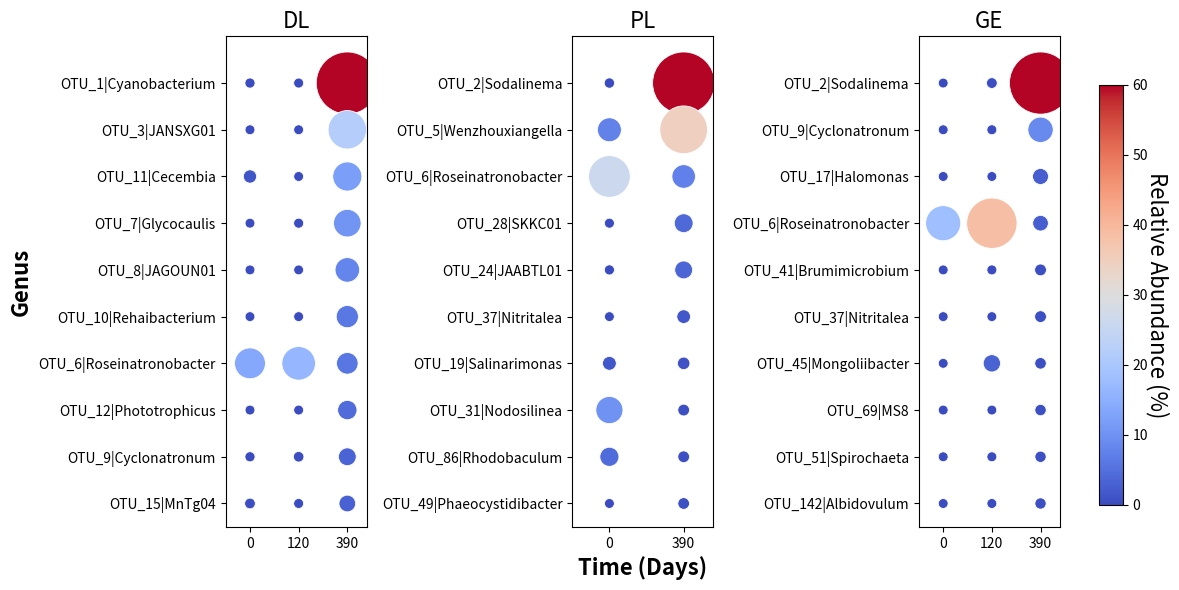

Python code for this plot:
# Converted from miseq_bubble_plot.ipynb
# Clean Python script generated from the uploaded Jupyter notebook.
# Notebook outputs were removed from the cleaned .ipynb version.

# %% Cell 1
import pandas as pd
import matplotlib.pyplot as plt
import seaborn as sns
import matplotlib as mpl

# Define the data and plotting parameters for each figure in a list of dictionaries
plot_configs = [
    {
        'title': 'DL',
        'filename': 'DL-1.png',
        'figsize': (6, 8),
        'xlim': (-0.5, 2.4),
        'legend_slice_end': 7,
        'data': {
            'Genus': ['OTU_1|Cyanobacterium', 'OTU_3|JANSXG01', 'OTU_11|Cecembia', 'OTU_7|Glycocaulis', 'OTU_8|JAGOUN01',
                         'OTU_10|Rehaibacterium', 'OTU_6|Roseinatronobacter', 'OTU_12|Phototrophicus', 'OTU_9|Cyclonatronum', 'OTU_15|MnTg04'
            ],
            '0': [0.0536, 0.0089,	0.6928,	0,	0,	0,	7.4736,	0,	0.0536,	0.1475],
            '120': [0.0252,	0.0042,	0,	0.0336,	0,	0.0084,	9.0043,	0.0084,	0.1301,	0.021],
            '390': [32.9039,	12.0774,	6.5576,	5.7823,	4.4098,	3.4474,	3.2255,	2.427,	1.9213,	1.5841],
        }
    },
    {
        'title': 'PL',
        'filename': 'PL4-Limno.png',
        'figsize': (1.5, 6),
        'xlim': (-0.5, 1.4),
        'legend_slice_end': 6,
        'data': {
            'Genus': ['OTU_2|Sodalinema',   'OTU_5|Wenzhouxiangella',     'OTU_6|Roseinatronobacter',     
                      'OTU_28|SKKC01',     'OTU_24|JAABTL01',    'OTU_37|Nitritalea',   'OTU_19|Salinarimonas',    
                      'OTU_31|Nodosilinea',     'OTU_86|Rhodobaculum',     'OTU_49|Phaeocystidibacter'],
            '0': [0.1309,	6.1815,	21.3286,	0.0413,	0.0758,	0,	1.2198,	8.3109,	3.487,	0.0069],
            '390': [48.9729,	28.3477,	5.9504,	3.3586,	2.8944,	1.1864,	0.7795,	0.5433,	0.5353,	0.5078],
        }
    },
    {
        'title': 'GE',
        'filename': 'GE7.png',
        'figsize': (6, 8),
        'xlim': (-0.5, 2.4),
        'legend_slice_end': 7,
        'data': {
            'Genus': [
                'OTU_2|Sodalinema', 'OTU_9|Cyclonatronum', 'OTU_17|Halomonas', 'OTU_6|Roseinatronobacter', 'OTU_41|Brumimicrobium',
                'OTU_37|Nitritalea', 'OTU_45|Mongoliibacter', 'OTU_69|MS8', 'OTU_51|Spirochaeta', 'OTU_142|Albidovulum'
            ],
            '0': [0,	0,	0,	20.4955,	0,	0,	0,	0,	0,	0],
            '120': [0.3392,	0.0371,	0,	44.0634,	0.0424,	0,	3.6627,	0,	0.0318,	0.0265],
            '390': [68.0211,	9.8402,	2.8635,	2.66,	0.7659,	0.7659,	0.6605,	0.5802,	0.5499,	0.5374],
        }
    },
]

# Common plotting parameters
min_bubble_size = 50
max_bubble_size = 2000

figure, axis = plt.subplots(1, 3, figsize=(12, 6))
all_data_melted = pd.concat([pd.DataFrame(config['data']).melt(id_vars='Genus', var_name='Time', value_name='Value') for config in plot_configs])
global_min_val = all_data_melted['Value'].min()
global_max_val = all_data_melted['Value'].max()

# Loop through each configuration to generate a plot
for i, config in enumerate(plot_configs):
    
    # Convert the data into a pandas DataFrame
    df = pd.DataFrame(config['data'])

    # Reshape the dataframe to have a suitable format for plotting
    df_melted = df.melt(id_vars='Genus', var_name='Time', value_name='Value')

    # Normalize the values to scale bubble sizes
    df_melted['BubbleSize'] = (df_melted['Value'] - df_melted['Value'].min()) / \
                              (df_melted['Value'].max() - df_melted['Value'].min()) * \
                              (max_bubble_size - min_bubble_size) + min_bubble_size

    # # Create the plot figure
    # plt.figure(figsize=config['figsize'])
    # axis[i].figure.set_figwidth(config['figsize'][0])
    # axis[i].figure.set_figheight(config['figsize'][1])
    
    # Plot using seaborn
    scatter = sns.scatterplot(
        data=df_melted,
        x='Time',
        y='Genus',
        size='BubbleSize',
        sizes=(min_bubble_size, max_bubble_size),
        hue='Value',
        palette='coolwarm',
        legend=False, # Disable the default legend
        ax=axis[i],
    )
    
    # Rotate the x-axis labels to prevent them from overlapping
    # axis[i].set_xticklabels(rotation=45, ha='right')
    
    # Set x and y limits based on the configuration
    axis[i].set_xlim(config['xlim'])
    axis[i].set_ylim(9.5, -1)
    
    # Add labels and titles
    axis[i].set_title(config['title'], fontsize=16)
    if (i == 1):
        axis[i].set_xlabel('Time (Days)', fontsize=16, weight="bold")
    else:
        axis[i].set_xlabel('')
    if (i == 0):
        axis[i].set_ylabel('Genus', fontsize=16, weight="bold")
    else:
        axis[i].set_ylabel('')

# 2. Create the color bar
# First, create a new axes for the color bar
cbar_ax = figure.add_axes([0.92, 0.15, 0.02, 0.7])  # [left, bottom, width, height]

# Create a mappable object with the same colormap and normalization
cmap = mpl.cm.coolwarm
norm = mpl.colors.Normalize(vmin=global_min_val, vmax=60)
mappable = mpl.cm.ScalarMappable(norm=norm, cmap=cmap)

# Add the color bar to the new axes
cbar = figure.colorbar(mappable, cax=cbar_ax)
cbar.set_label('Relative Abundance (%)', rotation=270, labelpad=15, fontsize=16)

# Adjust layout to prevent labels from being cut off
plt.tight_layout(rect=[0, 0, 0.9, 1])

# Save the figure with the specified filename and resolution
plt.savefig("combined_16S_plot_5.png", format="png", dpi=1000, bbox_inches='tight')

# # Display the plot
# plt.show()

# # Close the figure to free up memory before the next plot is generated
# plt.close()
